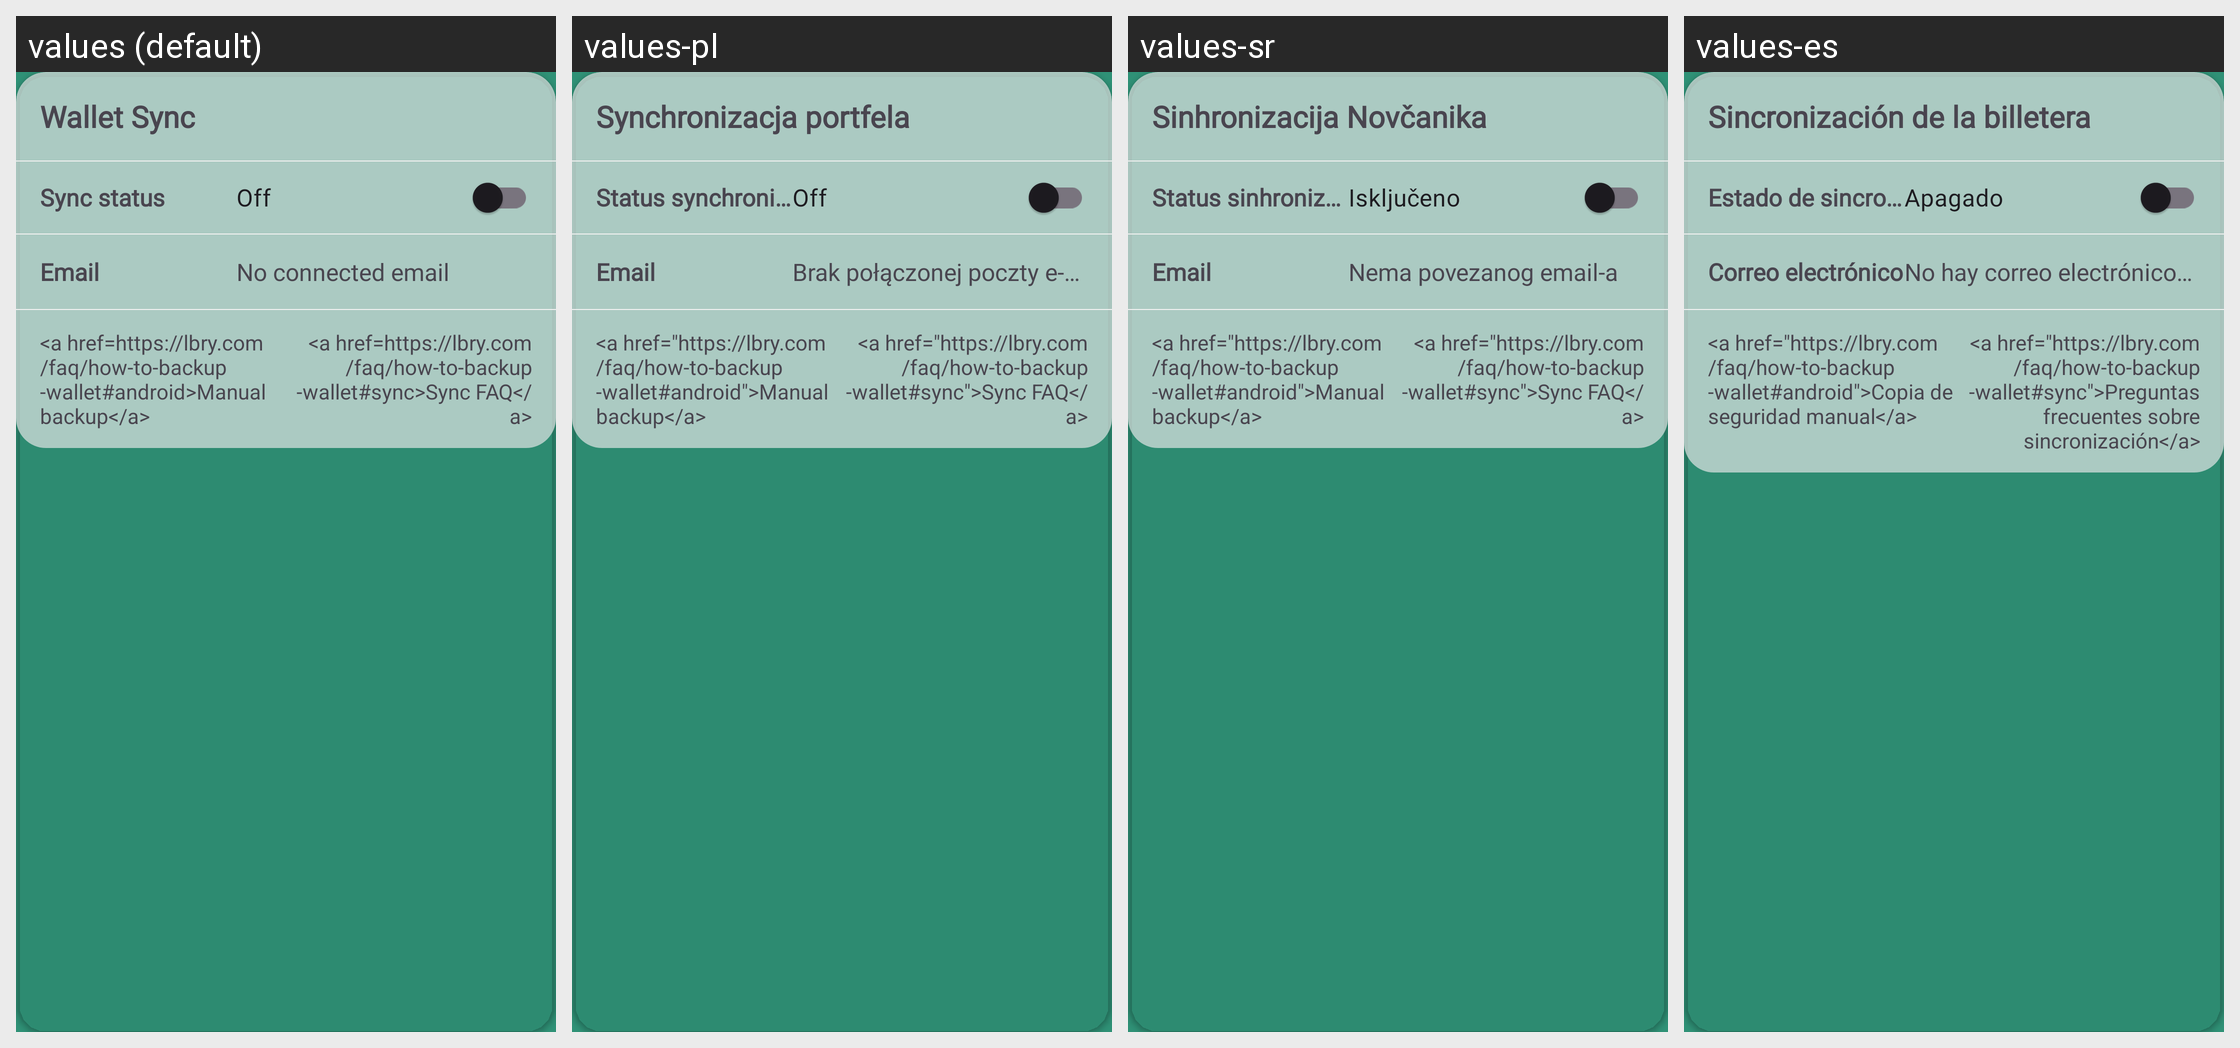

Strings drawn on this Android screen and how each of the app's shown locales translates them:
Android screen res/layout/card_wallet_sync.xml rendered under 4 locales, left to right: values (default), values-pl, values-sr, values-es. Device: Nexus 5 (rendered at 1080×1920; each locale shown at half size, 540×960, under a caption strip naming it); theme AppTheme.
Other locales in the repository, not shown: values-af, values-ca, values-de, values-et, values-fr, values-gu, values-he, values-id, values-it, values-jv, values-ms, values-nl, values-pt, values-pt-rBR, values-ro, values-ru, values-tr, values-uk, values-vi, values-zh-rTW.
Strings drawn on this screen, with the default value and each locale's value (text and hints the layout hard-codes, and strings that could not be matched under every locale, appear in the picture but are not listed):

wallet_sync
  values: Wallet Sync
  values-pl: Synchronizacja portfela
  values-sr: Sinhronizacija Novčanika
  values-es: Sincronización de la billetera

sync_status
  values: Sync status
  values-pl: Status synchronizacji
  values-sr: Status sinhronizacije
  values-es: Estado de sincronización

off
  values: Off
  values-pl: Off
  values-sr: Isključeno
  values-es: Apagado

email
  values: Email
  values-pl: Email
  values-sr: Email
  values-es: Correo electrónico

no_connected_email
  values: No connected email
  values-pl: Brak połączonej poczty e-mail
  values-sr: Nema povezanog email-a
  values-es: No hay correo electrónico conectado

manual_backup
  values: <a href=https://lbry.com/faq/how-to-backup-wallet#android>Manual backup</a>
  values-pl: <a href="https://lbry.com/faq/how-to-backup-wallet#android">Manual backup</a>
  values-sr: <a href="https://lbry.com/faq/how-to-backup-wallet#android">Manual backup</a>
  values-es: <a href="https://lbry.com/faq/how-to-backup-wallet#android">Copia de seguridad manual</a>

sync_faq
  values: <a href=https://lbry.com/faq/how-to-backup-wallet#sync>Sync FAQ</a>
  values-pl: <a href="https://lbry.com/faq/how-to-backup-wallet#sync">Sync FAQ</a>
  values-sr: <a href="https://lbry.com/faq/how-to-backup-wallet#sync">Sync FAQ</a>
  values-es: <a href="https://lbry.com/faq/how-to-backup-wallet#sync">Preguntas frecuentes sobre sincronización</a>
